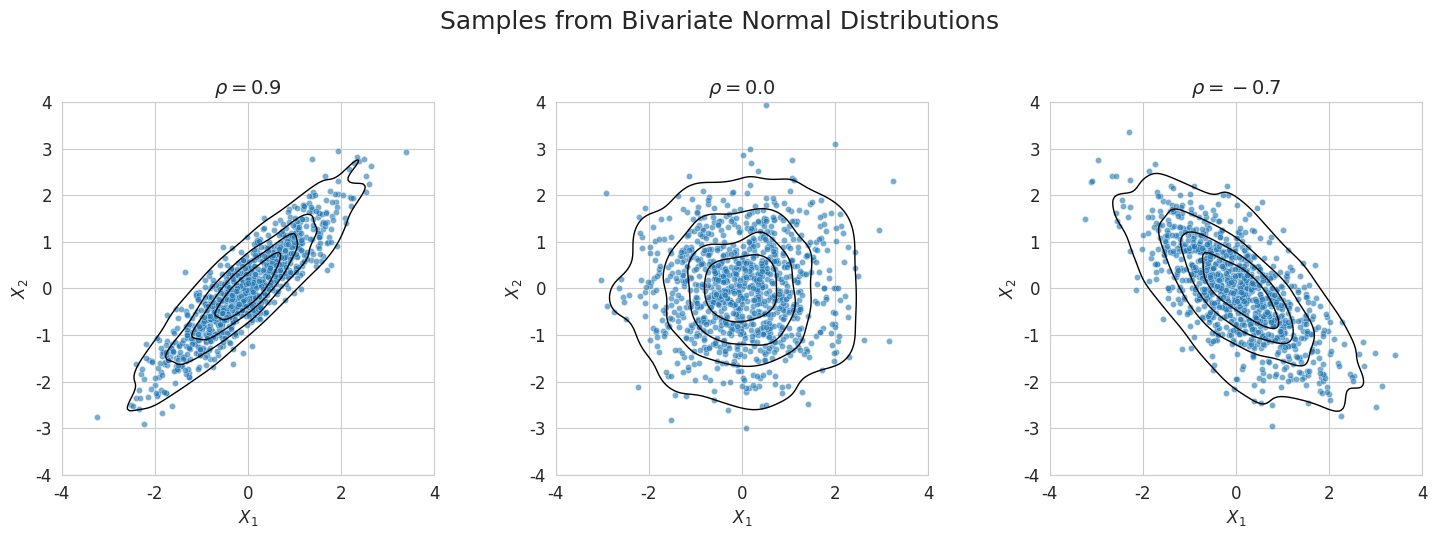

The matplotlib source for this figure: (Note: this script raises an exception after producing the figure.)
import numpy as np
import matplotlib.pyplot as plt
import seaborn as sns

# --- Setup Plot Style ---
sns.set_style("whitegrid")
plt.rcParams.update({'font.size': 12, 'figure.dpi': 150})

# --- Define parameters ---
mean = [0, 0]
n_samples = 1000
np.random.seed(42)

# Define different covariance matrices for different correlations
covariances = {
    r'$\rho = 0.9$': [[1.0, 0.9], [0.9, 1.0]],
    r'$\rho = 0.0$': [[1.0, 0.0], [0.0, 1.0]],
    r'$\rho = -0.7$': [[1.0, -0.7], [-0.7, 1.0]],
}

# --- Create the subplots ---
fig, axes = plt.subplots(1, 3, figsize=(15, 5))
fig.suptitle('Samples from Bivariate Normal Distributions', fontsize=18, y=1.02)

for ax, (title, cov) in zip(axes, covariances.items()):
    # Generate data
    x, y = np.random.multivariate_normal(mean, cov, n_samples).T

    # Create a scatter plot
    sns.scatterplot(x=x, y=y, ax=ax, alpha=0.6, s=20)

    # Create a density contour plot
    sns.kdeplot(x=x, y=y, ax=ax, levels=5, color='k', linewidths=1.0)

    # Formatting
    ax.set_title(title, fontsize=14)
    ax.set_xlabel('$X_1$')
    ax.set_ylabel('$X_2$')
    ax.set_aspect('equal', 'box')
    ax.set_xlim(-4, 4)
    ax.set_ylim(-4, 4)

plt.tight_layout(rect=[0, 0, 1, 0.96])

# --- Save the Figure ---
output_path = 'images/png/multivariate_normal_distribution.png'
plt.savefig(output_path)
print(f"Plot saved to {output_path}")